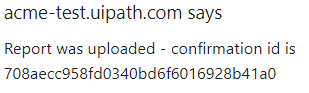
Task: Generate Yearly Report Performer Using Robotic Enterprise Framework
Workflow: System1_NavigateTo_Dashboard

Step 1: find the push button in window 'ACME System 1 -*' (chrome.exe)

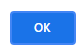
Step 2 [then]: click on the push button in window 'ACME System 1 - Upload Yearly Report - Google Chrome' (chrome.exe)
